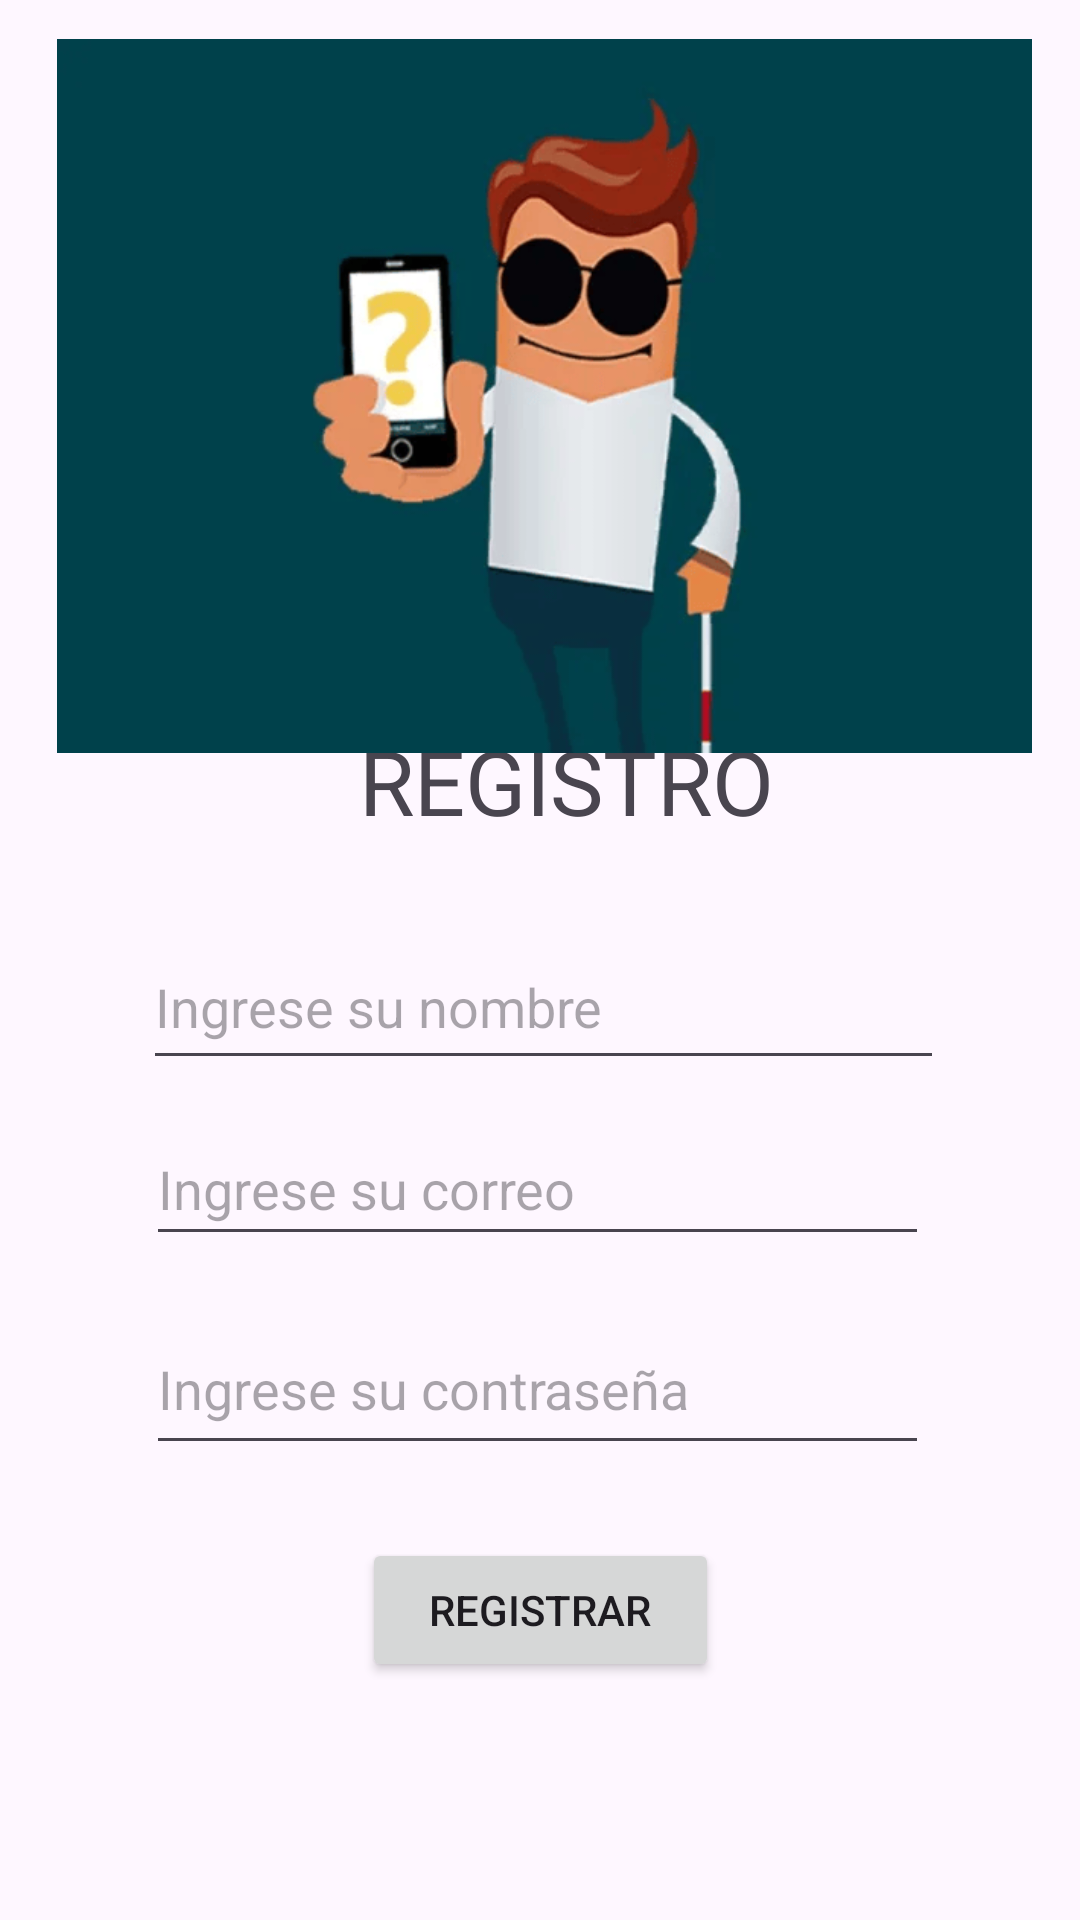

Here is an Android app screen rendered from its layout file. Give the layout XML and the strings, colors and styles it references.
<!-- AndroidManifest.xml: application theme Theme.NEXTSTEP -->
<!-- res/layout/activity_pantallaregistro.xml -->
<?xml version="1.0" encoding="utf-8"?>
<androidx.constraintlayout.widget.ConstraintLayout xmlns:android="http://schemas.android.com/apk/res/android"
    xmlns:app="http://schemas.android.com/apk/res-auto"
    xmlns:tools="http://schemas.android.com/tools"
    android:id="@+id/main"
    android:layout_width="match_parent"
    android:layout_height="match_parent"
    tools:context=".pantallaregistro">

    <TextView
        android:id="@+id/textView2"
        android:layout_width="wrap_content"
        android:layout_height="wrap_content"
        android:text="REGISTRO"
        android:textSize="30sp"
        app:layout_constraintBottom_toBottomOf="parent"
        app:layout_constraintEnd_toEndOf="parent"
        app:layout_constraintHorizontal_bias="0.54"
        app:layout_constraintStart_toStartOf="parent"
        app:layout_constraintTop_toTopOf="parent"
        app:layout_constraintVertical_bias="0.4" />

    <EditText
        android:id="@+id/nombre"
        android:layout_width="267dp"
        android:layout_height="52dp"
        android:layout_marginTop="36dp"
        android:ems="10"
        android:hint="Ingrese su nombre"
        android:inputType="text"
        app:layout_constraintBottom_toBottomOf="parent"
        app:layout_constraintEnd_toEndOf="parent"
        app:layout_constraintHorizontal_bias="0.512"
        app:layout_constraintStart_toStartOf="parent"
        app:layout_constraintTop_toTopOf="parent"
        app:layout_constraintVertical_bias="0.493"
        tools:ignore="SpeakableTextPresentCheck,TouchTargetSizeCheck" />

    <EditText
        android:id="@+id/correo"
        android:layout_width="261dp"
        android:layout_height="48dp"
        android:layout_marginTop="16dp"
        android:ems="10"
        android:hint="Ingrese su correo"
        android:inputType="textEmailAddress"
        app:layout_constraintBottom_toBottomOf="parent"
        app:layout_constraintEnd_toEndOf="parent"
        app:layout_constraintHorizontal_bias="0.493"
        app:layout_constraintStart_toStartOf="parent"
        app:layout_constraintTop_toTopOf="parent"
        app:layout_constraintVertical_bias="0.616"
        tools:ignore="SpeakableTextPresentCheck,TouchTargetSizeCheck" />

    <Button
        android:id="@+id/registrar2"
        android:layout_width="119dp"
        android:layout_height="48dp"
        android:text="Registrar"
        app:layout_constraintBottom_toBottomOf="parent"
        app:layout_constraintEnd_toEndOf="parent"
        app:layout_constraintStart_toStartOf="parent"
        app:layout_constraintTop_toTopOf="parent"
        app:layout_constraintVertical_bias="0.866" />

    <EditText
        android:id="@+id/contraseña"
        android:layout_width="261dp"
        android:layout_height="54dp"
        android:ems="10"
        android:hint="Ingrese su contraseña"
        android:inputType="textPassword"
        android:src="@+id/imageButton"
        app:layout_constraintBottom_toBottomOf="parent"
        app:layout_constraintEnd_toEndOf="parent"
        app:layout_constraintHorizontal_bias="0.493"
        app:layout_constraintStart_toStartOf="parent"
        app:layout_constraintTop_toTopOf="parent"
        app:layout_constraintVertical_bias="0.741" />

    <ImageView
        android:id="@+id/imageView"
        android:layout_width="371dp"
        android:layout_height="238dp"
        app:layout_constraintBottom_toBottomOf="parent"
        app:layout_constraintEnd_toEndOf="parent"
        app:layout_constraintHorizontal_bias="0.4"
        app:layout_constraintStart_toStartOf="parent"
        app:layout_constraintTop_toTopOf="parent"
        app:layout_constraintVertical_bias="0.032"
        app:srcCompat="@drawable/imagen2" />


</androidx.constraintlayout.widget.ConstraintLayout>
<!-- resources referenced by this layout -->
<resources>
  <!-- drawable imagen2: png bitmap (drawable, 31105 bytes) -->
  <style name="Theme.NEXTSTEP" parent="Base.Theme.NEXTSTEP" />
  <style name="Base.Theme.NEXTSTEP" parent="Theme.Material3.DayNight.NoActionBar">
          
          
      </style>
</resources>
